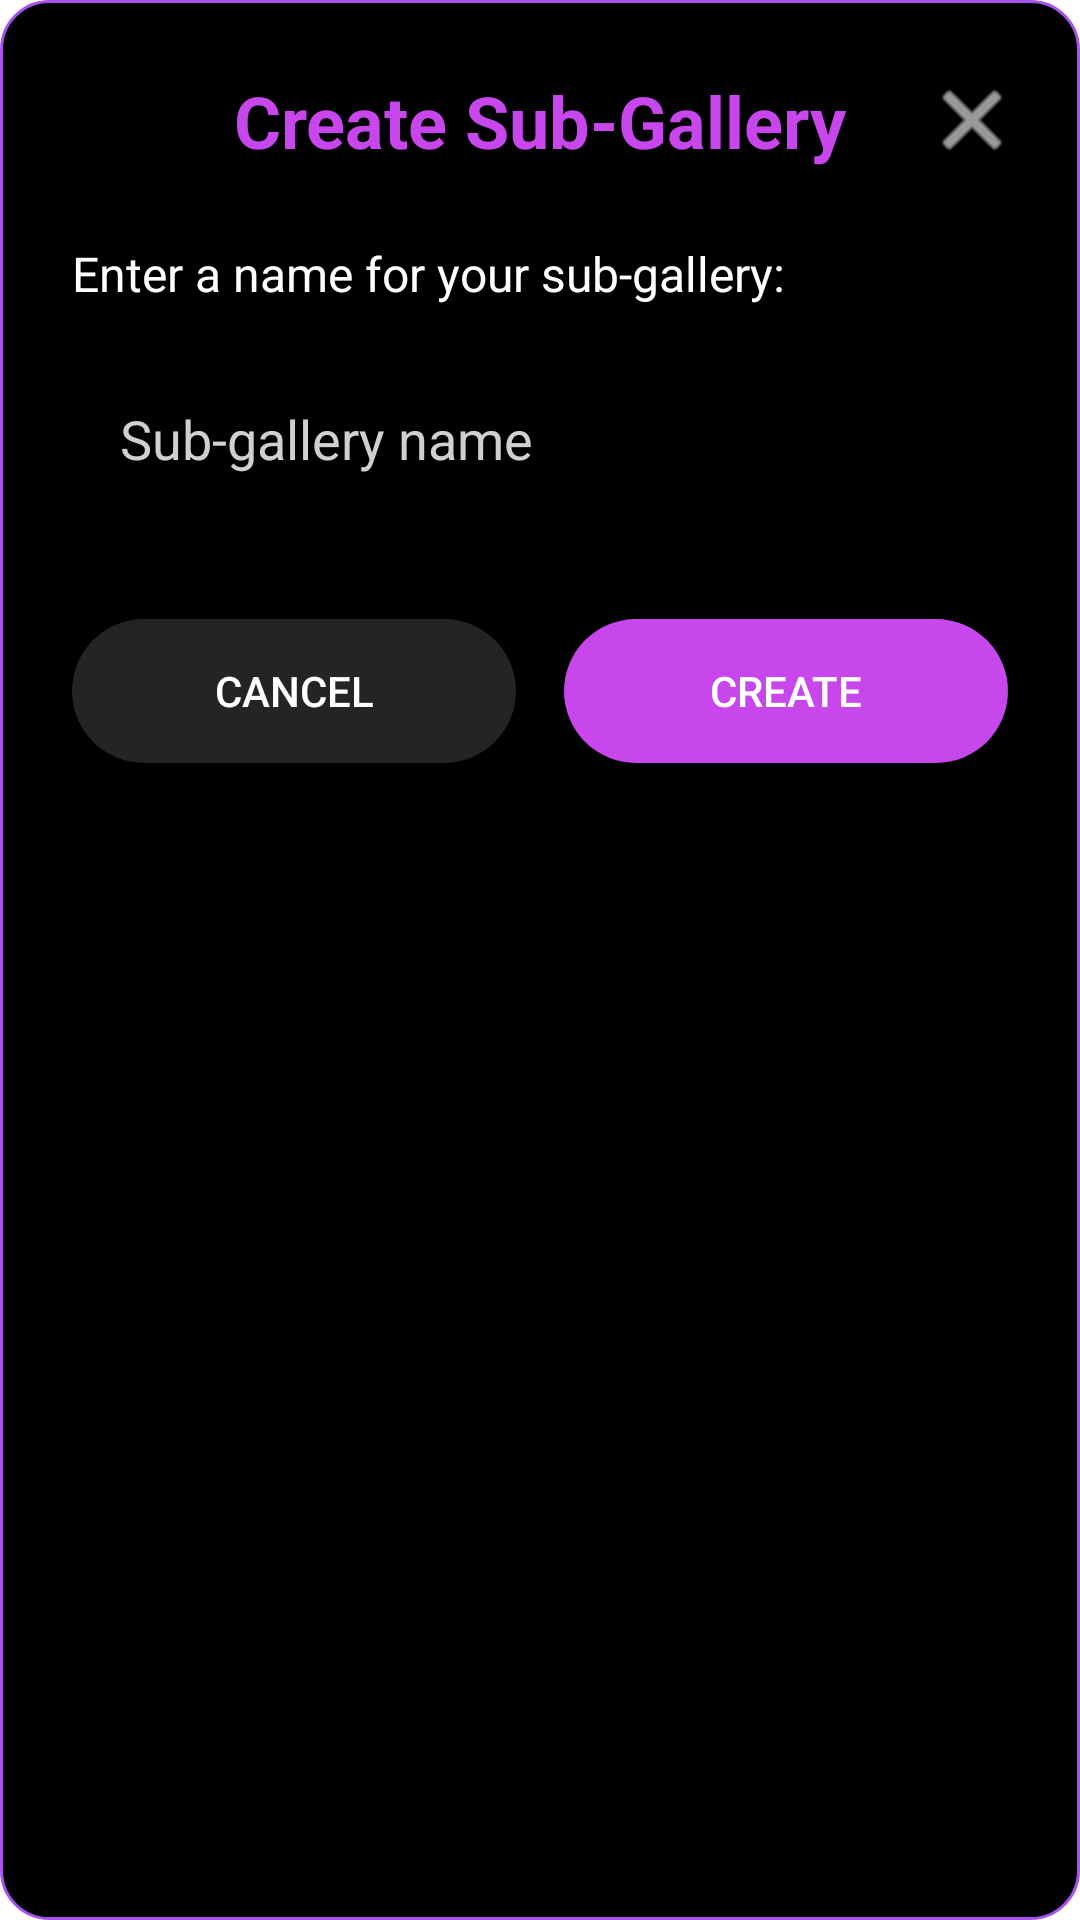

Here is an Android app screen rendered from its layout file. Give the layout XML and the strings, colors and styles it references.
<!-- AndroidManifest.xml: application theme Theme.Honeypot -->
<!-- res/layout/dialog_create_subgallery.xml -->
<?xml version="1.0" encoding="utf-8"?>
<LinearLayout xmlns:android="http://schemas.android.com/apk/res/android"
    xmlns:app="http://schemas.android.com/apk/res-auto"
    android:layout_width="match_parent"
    android:layout_height="wrap_content"
    android:orientation="vertical"
    android:padding="24dp"
    android:background="@drawable/rounded_dialog_background">

    
    <RelativeLayout
        android:layout_width="match_parent"
        android:layout_height="wrap_content"
        android:layout_marginBottom="24dp">

        <TextView
            android:id="@+id/dialog_title"
            android:layout_width="wrap_content"
            android:layout_height="wrap_content"
            android:layout_centerHorizontal="true"
            android:text="Create Sub-Gallery"
            android:textSize="24sp"
            android:textStyle="bold"
            android:textColor="@color/fab_vibrant_purple" />

        <ImageButton
            android:id="@+id/btn_close"
            android:layout_width="24dp"
            android:layout_height="24dp"
            android:layout_alignParentEnd="true"
            android:layout_centerVertical="true"
            android:background="@android:color/transparent"
            android:src="@android:drawable/ic_menu_close_clear_cancel"
            app:tint="@color/white"
            android:contentDescription="Close dialog" />
    </RelativeLayout>

    
    <TextView
        android:layout_width="match_parent"
        android:layout_height="wrap_content"
        android:text="Enter a name for your sub-gallery:"
        android:textSize="16sp"
        android:textColor="@color/white"
        android:layout_marginBottom="16dp" />

    <EditText
        android:id="@+id/edit_subgallery_name"
        android:layout_width="match_parent"
        android:layout_height="wrap_content"
        android:padding="16dp"
        android:background="@drawable/rounded_item_background"
        android:hint="Sub-gallery name"
        android:textColorHint="@color/text_secondary"
        android:textColor="@color/white"
        android:inputType="text"
        android:layout_marginBottom="32dp" />

    
    <LinearLayout
        android:layout_width="match_parent"
        android:layout_height="wrap_content"
        android:orientation="horizontal"
        android:gravity="center">

        <Button
            android:id="@+id/btn_cancel"
            android:layout_width="0dp"
            android:layout_height="wrap_content"
            android:layout_weight="1"
            android:layout_marginEnd="8dp"
            android:padding="12dp"
            android:text="CANCEL"
            android:textColor="@color/white"
            android:background="@drawable/rounded_button_background"
            android:backgroundTint="@color/card_background" />

        <Button
            android:id="@+id/btn_create"
            android:layout_width="0dp"
            android:layout_height="wrap_content"
            android:layout_weight="1"
            android:layout_marginStart="8dp"
            android:padding="12dp"
            android:text="CREATE"
            android:textColor="@color/white"
            android:background="@drawable/rounded_button_background"
            android:backgroundTint="@color/fab_vibrant_purple" />
    </LinearLayout>
</LinearLayout>
<!-- resources referenced by this layout -->
<resources>
  <color name="card_background">#242424</color>
  <color name="fab_vibrant_purple">#C747ED</color>
  <color name="text_secondary">#D0D0D0</color>
  <color name="white">#FFFFFFFF</color>
  <!-- drawable rounded_button_background (drawable) -->
  <?xml version="1.0" encoding="utf-8"?>
  <shape xmlns:android="http://schemas.android.com/apk/res/android"
      android:shape="rectangle">
      <solid android:color="#FF69B4" />
      <corners android:radius="24dp" />
  </shape>
  <!-- drawable rounded_dialog_background (drawable) -->
  <?xml version="1.0" encoding="utf-8"?>
  <shape xmlns:android="http://schemas.android.com/apk/res/android">
      <solid android:color="@color/black" />
      <corners android:radius="16dp" />
      <stroke
          android:width="1dp"
          android:color="@color/neon_purple" />
  </shape>
  <style name="Theme.Honeypot" parent="Theme.MaterialComponents.DayNight.DarkActionBar">
          
          <item name="colorPrimary">@color/neon_hot_pink</item>
          <item name="colorPrimaryVariant">@color/neon_magenta</item>
          <item name="colorOnPrimary">@color/black</item>
          
          <item name="colorSecondary">@color/neon_purple</item>
          <item name="colorSecondaryVariant">@color/neon_violet</item>
          <item name="colorOnSecondary">@color/black</item>
          
          <item name="android:statusBarColor">?attr/colorPrimaryVariant</item>
          
      </style>
  <color name="black">#FF000000</color>
  <color name="neon_purple">#A952F0</color>
  <color name="neon_hot_pink">#FF8BD5</color>
  <color name="neon_magenta">#FF47E1</color>
  <color name="neon_violet">#B347FF</color>
</resources>
